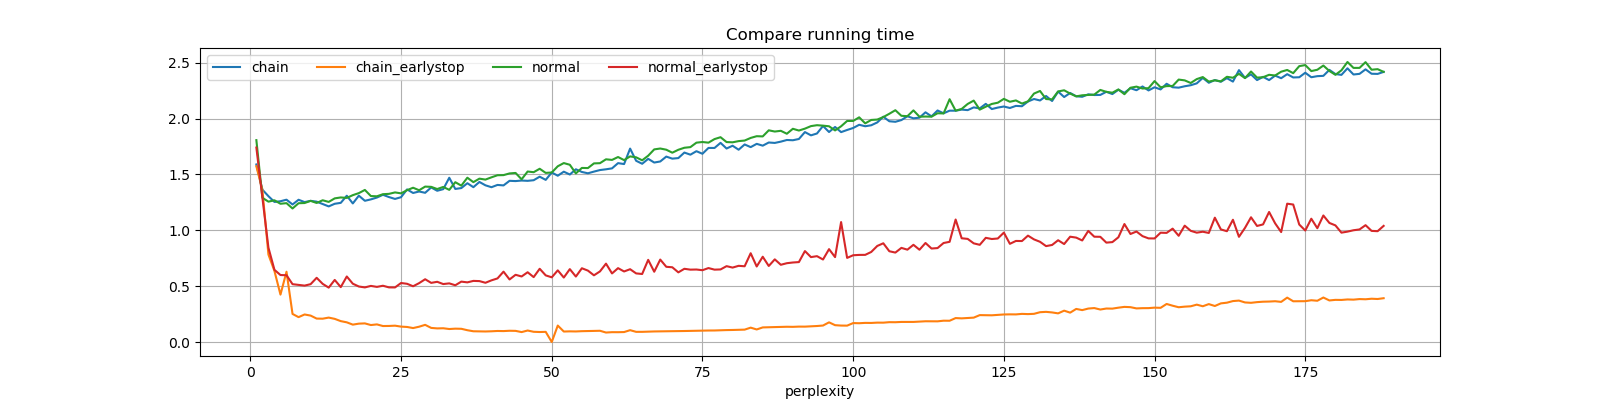

Data behind this chart, as committed beside it:
perplexity, chain, chain_earlystop, normal, normal_earlystop
1, 1.589, 1.572, 1.806, 1.74
2, 1.363, 1.361, 1.291, 1.291
3, 1.305, 0.7827, 1.256, 0.8445
4, 1.253, 0.6354, 1.268, 0.6458
5, 1.26, 0.4241, 1.237, 0.5993
6, 1.274, 0.6291, 1.243, 0.5973
7, 1.231, 0.2511, 1.195, 0.5175
8, 1.273, 0.2224, 1.242, 0.5108
9, 1.252, 0.2463, 1.244, 0.5046
10, 1.263, 0.2363, 1.263, 0.5176
11, 1.256, 0.2096, 1.244, 0.5744
12, 1.235, 0.2086, 1.268, 0.5203
13, 1.213, 0.2184, 1.254, 0.4866
14, 1.237, 0.207, 1.285, 0.5554
15, 1.245, 0.1869, 1.294, 0.4912
16, 1.309, 0.176, 1.289, 0.5861
17, 1.24, 0.1554, 1.314, 0.5217
18, 1.31, 0.1642, 1.332, 0.4965
19, 1.264, 0.1665, 1.361, 0.4886
20, 1.276, 0.1518, 1.306, 0.502
21, 1.293, 0.1575, 1.304, 0.4932
22, 1.317, 0.1429, 1.323, 0.5034
23, 1.297, 0.1436, 1.326, 0.4887
24, 1.28, 0.1461, 1.339, 0.4883
25, 1.296, 0.1377, 1.33, 0.5279
26, 1.365, 0.1345, 1.359, 0.5209
27, 1.334, 0.1248, 1.38, 0.4987
28, 1.347, 0.1369, 1.358, 0.5268
29, 1.335, 0.1535, 1.391, 0.5616
30, 1.383, 0.1261, 1.388, 0.5291
31, 1.353, 0.1216, 1.369, 0.5387
32, 1.368, 0.123, 1.388, 0.5185
33, 1.47, 0.1161, 1.362, 0.5246
34, 1.37, 0.1194, 1.43, 0.5078
35, 1.377, 0.1182, 1.399, 0.5403
36, 1.421, 0.1055, 1.47, 0.5336
37, 1.385, 0.096, 1.431, 0.5468
38, 1.432, 0.0947, 1.462, 0.545
39, 1.402, 0.09417, 1.453, 0.53
40, 1.385, 0.09587, 1.474, 0.5517
41, 1.406, 0.09867, 1.492, 0.569
42, 1.401, 0.09772, 1.493, 0.6296
43, 1.442, 0.1005, 1.509, 0.5597
44, 1.44, 0.09953, 1.513, 0.6014
45, 1.445, 0.08878, 1.456, 0.5864
46, 1.442, 0.1027, 1.526, 0.6242
47, 1.448, 0.09135, 1.52, 0.5807
48, 1.479, 0.08936, 1.55, 0.6553
49, 1.451, 0.09078, 1.513, 0.5962
50, 1.517, 0.0, 1.517, 0.5788
51, 1.488, 0.1471, 1.573, 0.6411
52, 1.524, 0.09365, 1.601, 0.5767
53, 1.499, 0.09528, 1.586, 0.6522
54, 1.546, 0.0944, 1.509, 0.5857
55, 1.522, 0.09686, 1.558, 0.6599
56, 1.51, 0.09762, 1.557, 0.6389
57, 1.525, 0.09918, 1.598, 0.5967
58, 1.539, 0.1005, 1.6, 0.6317
59, 1.546, 0.08467, 1.635, 0.7012
60, 1.554, 0.08797, 1.63, 0.6135
... 128 more rows
